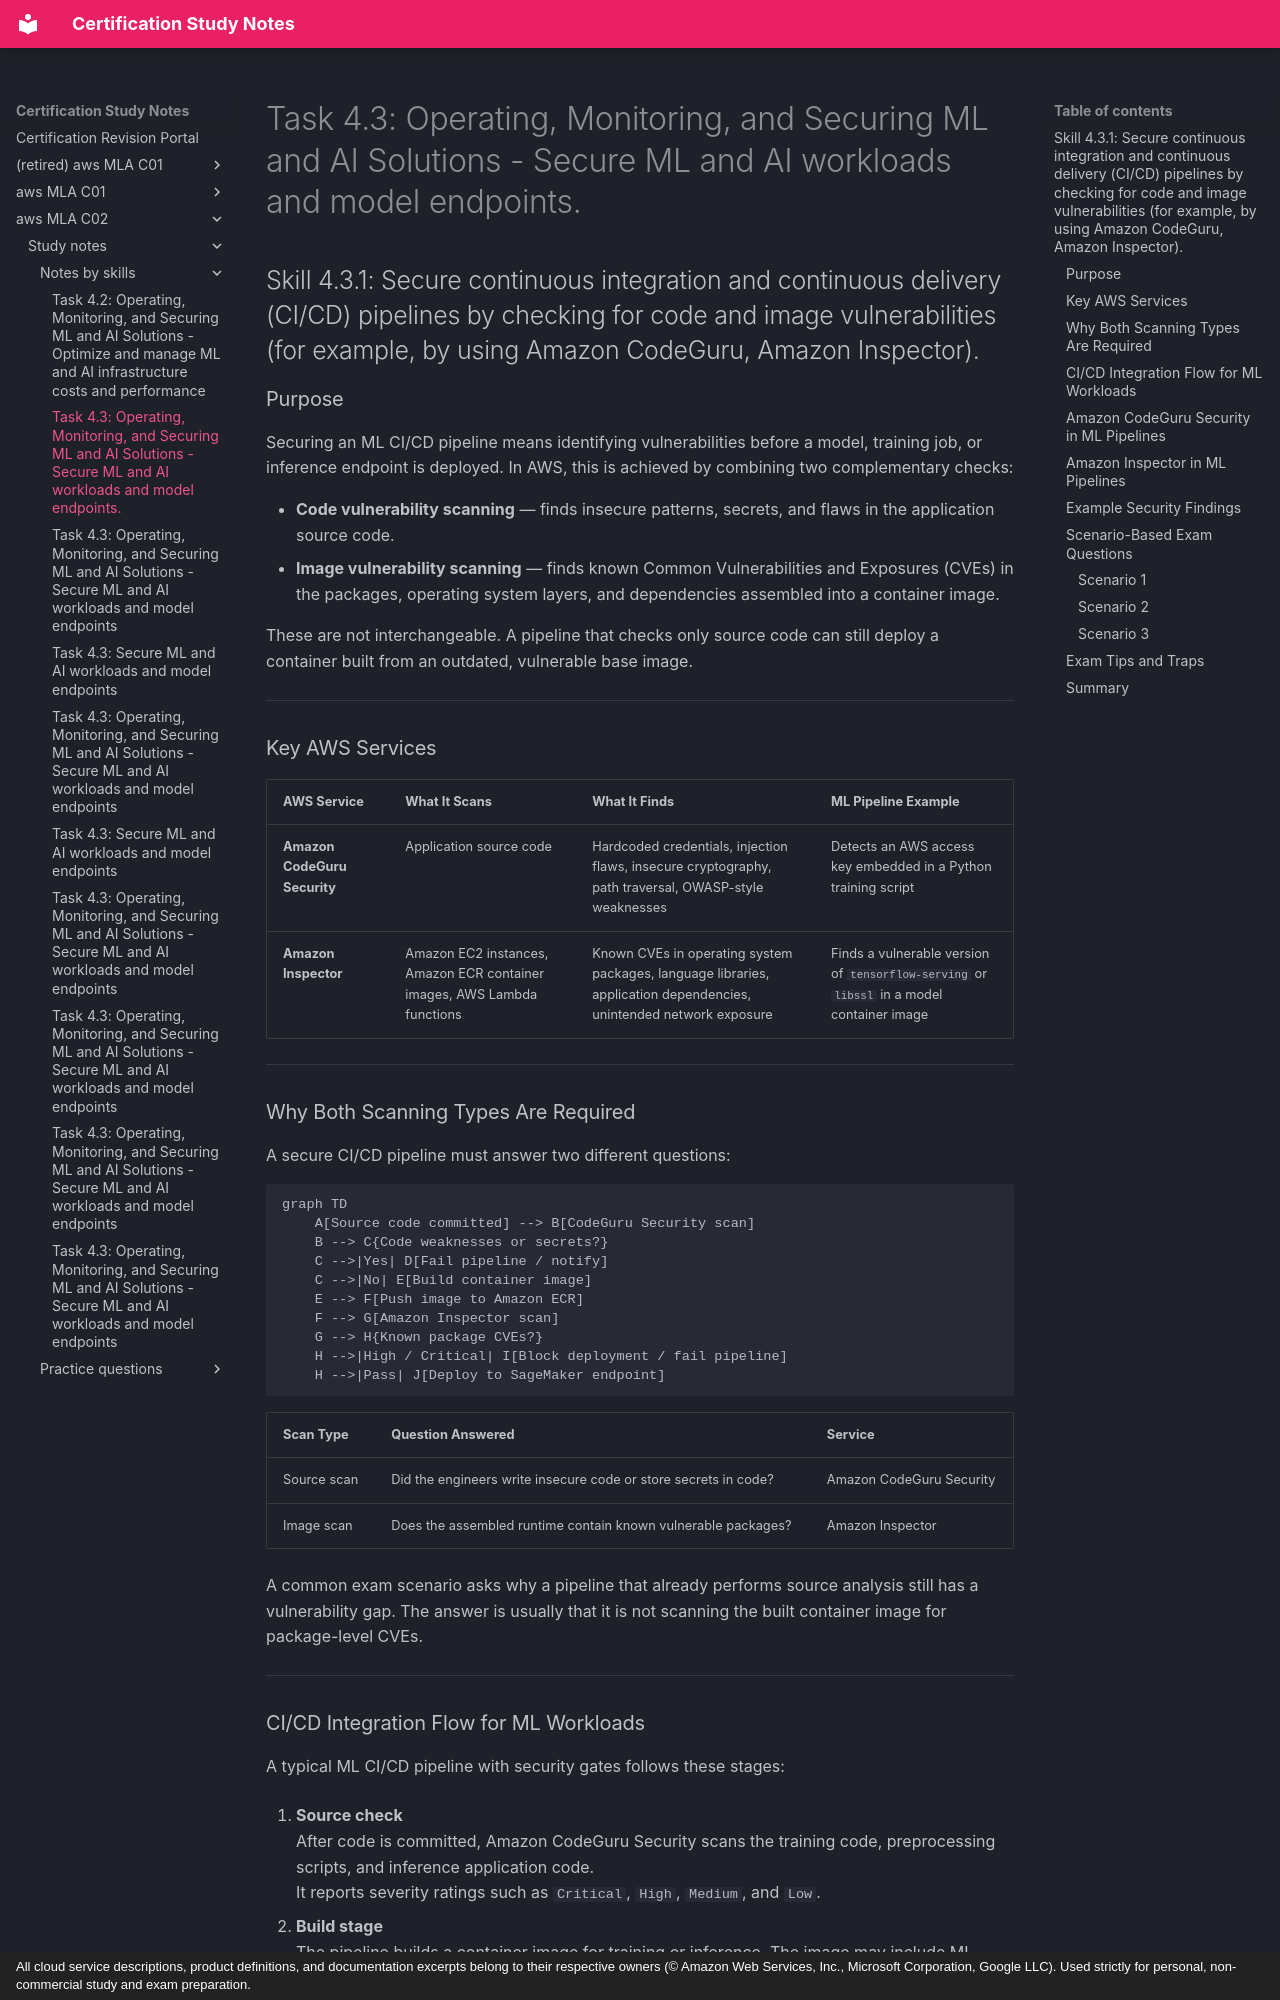

repository: monitus2022/cert_study_notes · page: aws_MLA_C02/study_notes/notes_by_skills/4.3.1/index.html · generator: mkdocs · copyright: All cloud service descriptions, product definitions, and documentation excerpts belong to their respective owners (© Amazon Web Services, Inc., Microsoft Corporation, Google LLC). Used strictly for personal, non-commercial study and exam preparation.

# Task 4.3: Operating, Monitoring, and Securing ML and AI Solutions - Secure ML and AI workloads and model endpoints.

## Skill 4.3.1: Secure continuous integration and continuous delivery (CI/CD) pipelines by checking for code and image vulnerabilities (for example, by using Amazon CodeGuru, Amazon Inspector).

### Purpose

Securing an ML CI/CD pipeline means identifying vulnerabilities before a model, training job, or inference endpoint is deployed. In AWS, this is achieved by combining two complementary checks:

- **Code vulnerability scanning** — finds insecure patterns, secrets, and flaws in the application source code.
- **Image vulnerability scanning** — finds known Common Vulnerabilities and Exposures (CVEs) in the packages, operating system layers, and dependencies assembled into a container image.

These are not interchangeable. A pipeline that checks only source code can still deploy a container built from an outdated, vulnerable base image.

---

### Key AWS Services

| AWS Service | What It Scans | What It Finds | ML Pipeline Example |
|---|---|---|---|
| **Amazon CodeGuru Security** | Application source code | Hardcoded credentials, injection flaws, insecure cryptography, path traversal, OWASP-style weaknesses | Detects an AWS access key embedded in a Python training script |
| **Amazon Inspector** | Amazon EC2 instances, Amazon ECR container images, AWS Lambda functions | Known CVEs in operating system packages, language libraries, application dependencies, unintended network exposure | Finds a vulnerable version of `tensorflow-serving` or `libssl` in a model container image |

---

### Why Both Scanning Types Are Required

A secure CI/CD pipeline must answer two different questions:

```mermaid
graph TD
    A[Source code committed] --> B[CodeGuru Security scan]
    B --> C{Code weaknesses or secrets?}
    C -->|Yes| D[Fail pipeline / notify]
    C -->|No| E[Build container image]
    E --> F[Push image to Amazon ECR]
    F --> G[Amazon Inspector scan]
    G --> H{Known package CVEs?}
    H -->|High / Critical| I[Block deployment / fail pipeline]
    H -->|Pass| J[Deploy to SageMaker endpoint]
```

| Scan Type | Question Answered | Service |
|---|---|---|
| Source scan | Did the engineers write insecure code or store secrets in code? | Amazon CodeGuru Security |
| Image scan | Does the assembled runtime contain known vulnerable packages? | Amazon Inspector |

A common exam scenario asks why a pipeline that already performs source analysis still has a vulnerability gap. The answer is usually that it is not scanning the built container image for package-level CVEs.

---
